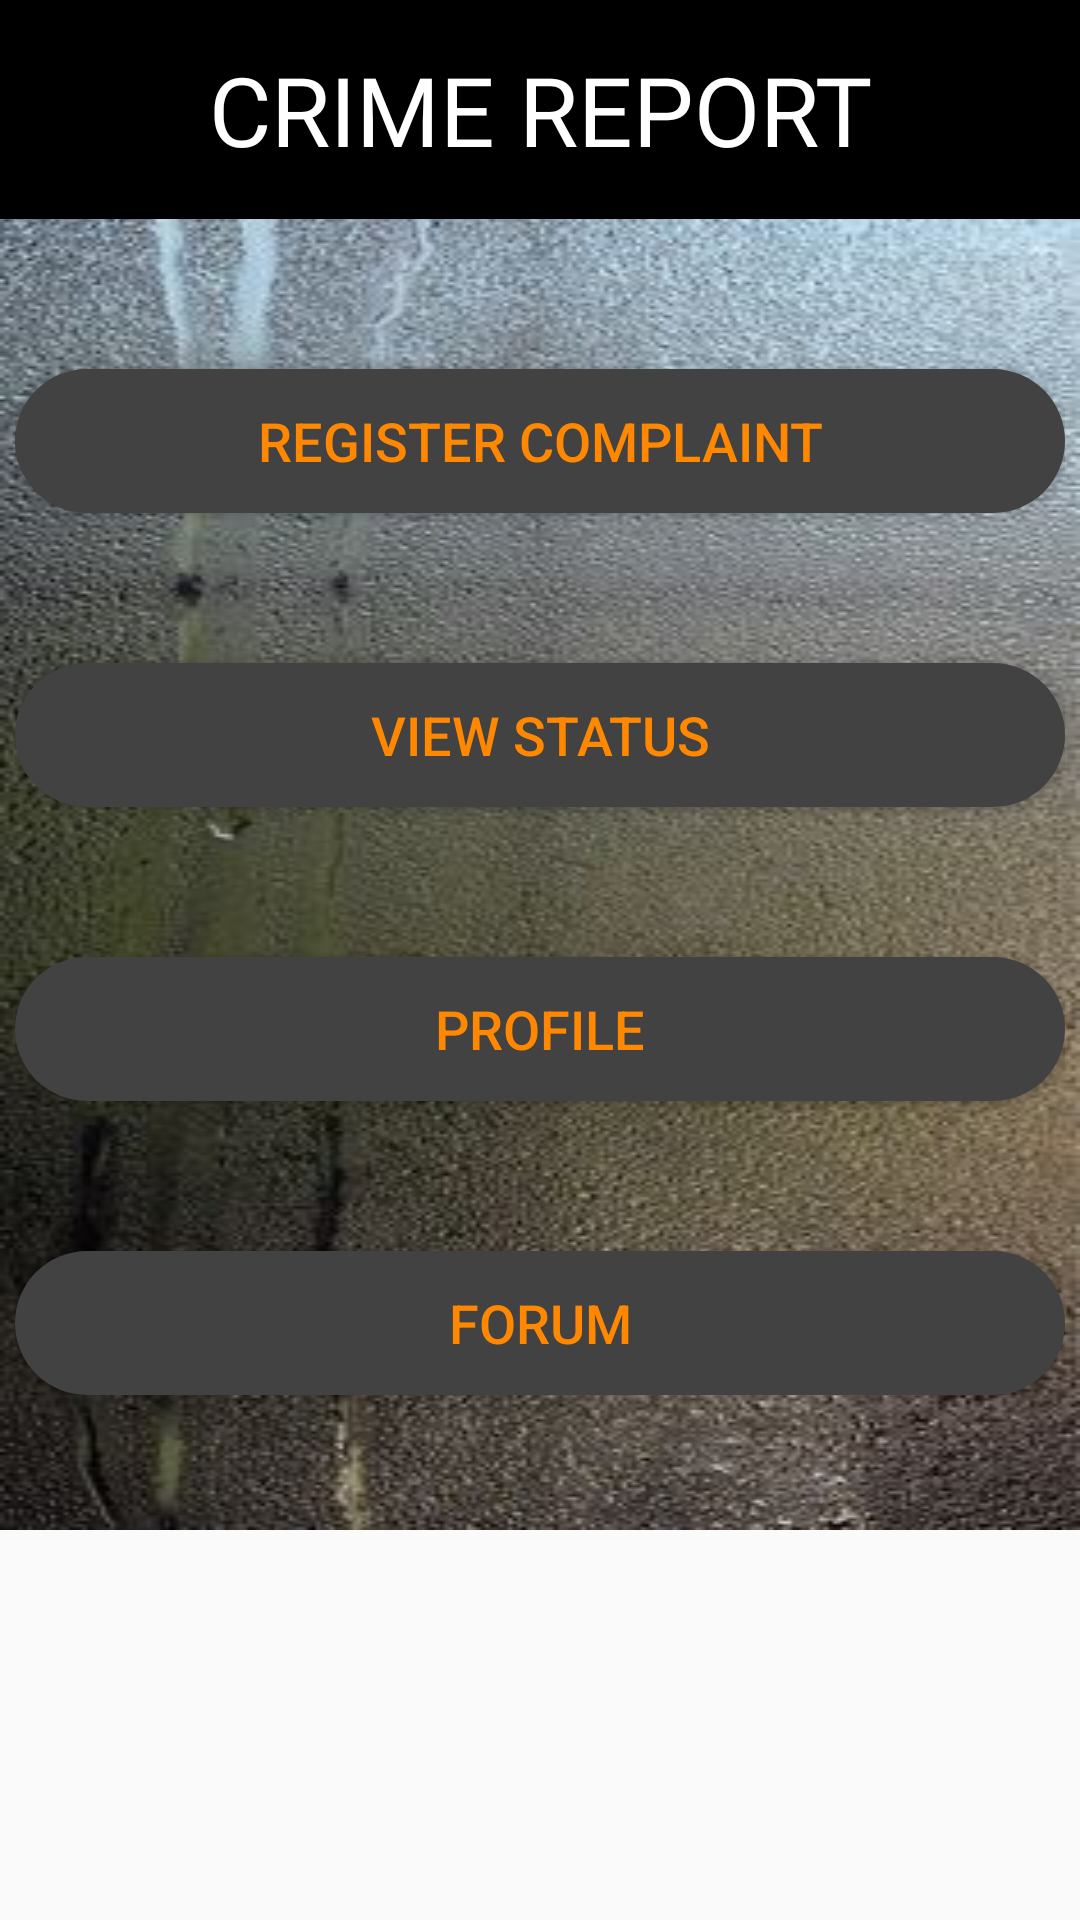

Android layout source for this screen:
<!-- AndroidManifest.xml: application theme Theme.ChildSexReportingApplication -->
<!-- res/layout/activity_sign_in.xml -->
<?xml version="1.0" encoding="utf-8"?>
<ScrollView xmlns:android="http://schemas.android.com/apk/res/android"
    android:layout_width="match_parent"
    android:layout_height="match_parent"
    >
    <LinearLayout xmlns:tools="http://schemas.android.com/tools"
        android:layout_width="match_parent"
        android:layout_height="wrap_content"
        android:background="@drawable/backgd"
        android:orientation="vertical"
        tools:context=".SignIn">


    <TextView
        android:id="@+id/textView5"
        android:layout_width="match_parent"
        android:layout_height="wrap_content"
        android:background="@color/black"
        android:fontFamily="@font/muli_black"
        android:padding="15dp"
        android:gravity="center_horizontal"
        android:text="@string/textviewSignIn"
        android:textColor="@color/white"
        android:textSize="32sp" />

    <RelativeLayout
        android:layout_width="350dp"
        android:layout_gravity="center_horizontal"
        android:layout_height="match_parent">

        <Button
            android:id="@+id/button2"
            android:layout_width="match_parent"
            android:layout_height="wrap_content"
            android:layout_marginTop="50dp"
            android:background="@drawable/butbg"
            android:drawableTop="@drawable/registration_40px"
            android:drawablePadding="10dp"
            android:fontFamily="sans-serif-medium"
            android:padding="10dp"
            android:text="@string/register_complaint"
            android:textColor="@android:color/holo_orange_dark"
            android:textSize="18sp" />
        <Button
            android:id="@+id/button3"
            android:layout_width="match_parent"
            android:layout_height="wrap_content"
            android:background="@drawable/butbg"
            android:padding="10dp"
            android:layout_below="@id/button2"
            android:drawableTop="@drawable/registration_40px"
            android:drawablePadding="10dp"
            android:text="@string/view_status"
            android:layout_marginTop="50dp"
            android:textColor="@android:color/holo_orange_dark"
            android:textSize="18sp" />

        <Button
            android:id="@+id/button4"
            android:layout_width="match_parent"
            android:layout_height="wrap_content"
            android:background="@drawable/butbg"
            android:padding="10dp"
            android:layout_below="@id/button3"
            android:drawableTop="@drawable/registration_40px"
            android:drawablePadding="10dp"
            android:text="@string/profile"
            android:layout_marginTop="50dp"
            android:textColor="@android:color/holo_orange_dark"
            android:textSize="18sp" />

        <Button
            android:id="@+id/btnforum"
            android:layout_width="match_parent"
            android:layout_height="wrap_content"
            android:background="@drawable/butbg"
            android:padding="10dp"
            android:layout_below="@id/button4"
            android:drawableTop="@drawable/registration_40px"
            android:drawablePadding="10dp"
            android:text="@string/forum"
            android:layout_marginTop="50dp"
            android:textColor="@android:color/holo_orange_dark"
            android:textSize="18sp" />

    </RelativeLayout>


</LinearLayout>

</ScrollView>
<!-- resources referenced by this layout -->
<resources>
  <!-- drawable backgd: jpg bitmap (drawable, 37285 bytes) -->
  <!-- drawable butbg (drawable) -->
  <?xml version="1.0" encoding="utf-8"?>
  <shape xmlns:android="http://schemas.android.com/apk/res/android"
      android:shape="rectangle">
      <solid android:color="#424242"/>
      <corners android:radius="600dp"/>
  
  </shape>
  <string name="forum">Forum</string>
  <string name="profile">profile</string>
  <string name="register_complaint">Register Complaint</string>
  <string name="textviewSignIn">CRIME REPORT</string>
  <string name="view_status">View status</string>
  <style name="Theme.ChildSexReportingApplication" parent="Theme.AppCompat.DayNight.DarkActionBar">
          
          <item name="colorPrimary">@color/purple_500</item>
          <item name="colorPrimaryVariant">@color/purple_700</item>
          <item name="colorOnPrimary">@color/white</item>
          
          <item name="colorSecondary">@color/teal_200</item>
          <item name="colorSecondaryVariant">@color/teal_700</item>
          <item name="colorOnSecondary">@color/black</item>
          
          <item name="android:statusBarColor" tools:targetApi="l">?attr/colorPrimaryVariant</item>
          
      </style>
  <!-- not gathered from this repository: default colours our renderer supplied (Android Studio template values) -->
  <color name="purple_500">#FF6200EE</color>
  <color name="purple_700">#FF3700B3</color>
  <color name="teal_200">#FF03DAC5</color>
  <color name="teal_700">#FF018786</color>
  <color name="black">#FF000000</color>
  <color name="white">#FFFFFFFF</color>
</resources>
